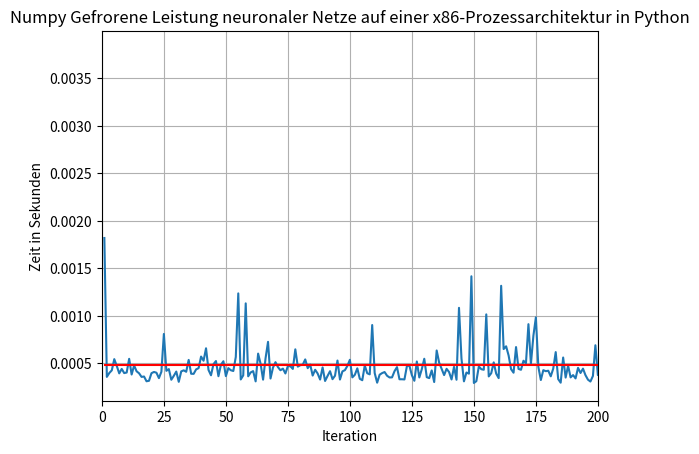
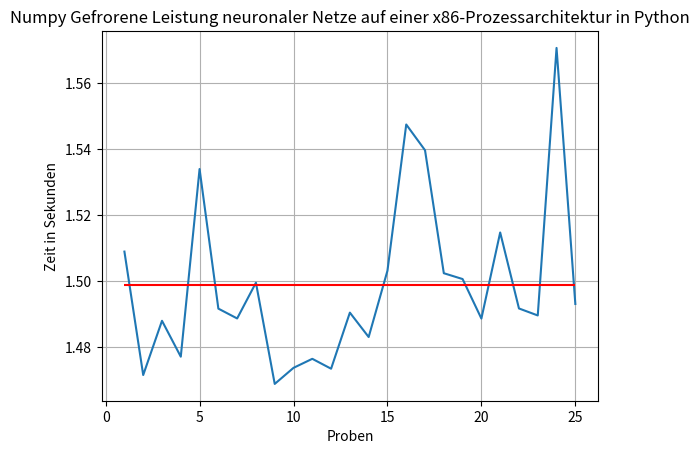
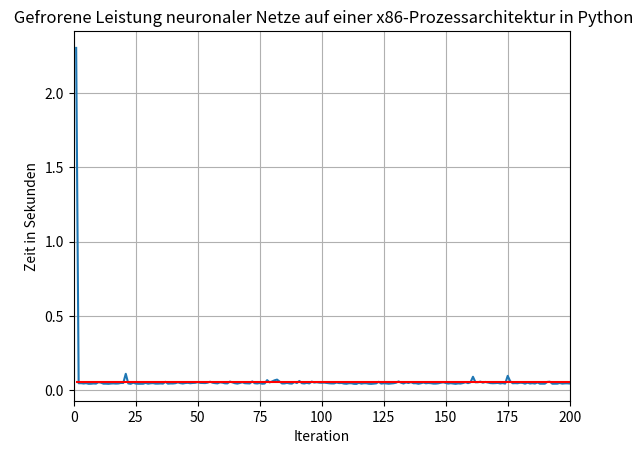
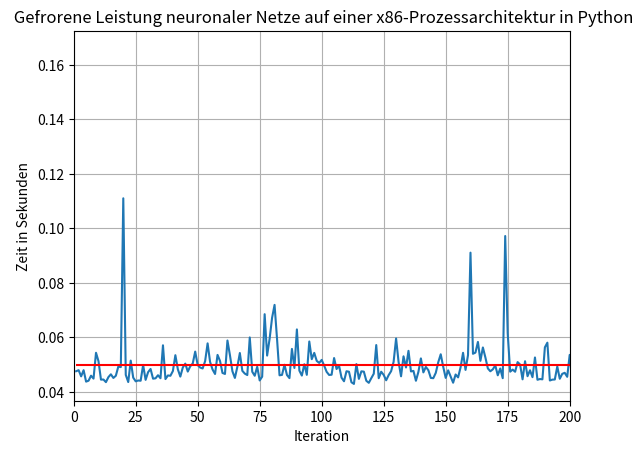

Write the Python code that produced these figures, in order.
import matplotlib.pyplot as plt


load_model_time_including_gpu = [1.508925, 1.471495, 1.487943, 1.477061, 1.533959, 1.491630, 1.488651, 1.499490, 1.468800, 1.473675, 1.476413, 1.473411, 1.490419, 1.483021, 1.503121, 1.547460, 1.539651, 1.502367, 1.500600, 1.488615, 1.514719, 1.491681, 1.489559, 1.570678, 1.493044]
numpy_preprocess_time = [0.001819, 0.000357, 0.000398, 0.000426, 0.000544, 0.000473, 0.000394, 0.000441, 0.000397, 0.000403, 0.000547, 0.000382, 0.000477, 0.000416, 0.000395, 0.000357, 0.000361, 0.000311, 0.000316, 0.000396, 0.000409, 0.000401, 0.000344, 0.000411, 0.000809, 0.000421, 0.000439, 0.000327, 0.000368, 0.000413, 0.000305, 0.000415, 0.000426, 0.000411, 0.000536, 0.00039, 0.000389, 0.000436, 0.000449, 0.000571, 0.000527, 0.000658, 0.00043, 0.000374, 0.000491, 0.000524, 0.000364, 0.000484, 0.000522, 0.000365, 0.000449, 0.000427, 0.000419, 0.000567, 0.001236, 0.00033, 0.000373, 0.001131, 0.000363, 0.000404, 0.000418, 0.00031, 0.000602, 0.000495, 0.000328, 0.000553, 0.000726, 0.00034, 0.000455, 0.000512, 0.00046, 0.000427, 0.000444, 0.000393, 0.000471, 0.000469, 0.000441, 0.000647, 0.000465, 0.00048, 0.000485, 0.000541, 0.000449, 0.000487, 0.000371, 0.000432, 0.000393, 0.000329, 0.000457, 0.000314, 0.000367, 0.000417, 0.000333, 0.000369, 0.000529, 0.000329, 0.000415, 0.000428, 0.000473, 0.000537, 0.000352, 0.000379, 0.000447, 0.000337, 0.000322, 0.000477, 0.000395, 0.000384, 0.000903, 0.000398, 0.000296, 0.00038, 0.000397, 0.000408, 0.000369, 0.000351, 0.000352, 0.000417, 0.00046, 0.000332, 0.000332, 0.00033, 0.000471, 0.000476, 0.000375, 0.000316, 0.000519, 0.000351, 0.000438, 0.000548, 0.000354, 0.000344, 0.000425, 0.000303, 0.000635, 0.000507, 0.000443, 0.000376, 0.000442, 0.000408, 0.00033, 0.000463, 0.000327, 0.001084, 0.00055, 0.00031, 0.000403, 0.000391, 0.001416, 0.000293, 0.000312, 0.000467, 0.000438, 0.000432, 0.001015, 0.000362, 0.000396, 0.00051, 0.000391, 0.000344, 0.001316, 0.00065, 0.000679, 0.000583, 0.000438, 0.000401, 0.000671, 0.000441, 0.000432, 0.000527, 0.000501, 0.000912, 0.000493, 0.00079, 0.000984, 0.000462, 0.000324, 0.000428, 0.000417, 0.000422, 0.000363, 0.000444, 0.000618, 0.000334, 0.000296, 0.000561, 0.00035, 0.000475, 0.000352, 0.000376, 0.000341, 0.000452, 0.000398, 0.000444, 0.000375, 0.000328, 0.000308, 0.000367, 0.00069, 0.000376, 0.000378, 0.000443, 0.000368, 0.000351, 0.001687, 0.000771, 0.000362, 0.000466, 0.000407, 0.000535, 0.000766, 0.000736, 0.000377, 0.000653, 0.000774, 0.000541, 0.000585, 0.000363, 0.000463, 0.000375, 0.000398, 0.000394, 0.000431, 0.000322, 0.000376, 0.000314, 0.000381, 0.000287, 0.000298, 0.000435, 0.000635, 0.000411, 0.00034, 0.000351, 0.000464, 0.000575, 0.000959, 0.000698, 0.000337, 0.000337, 0.000397, 0.000423, 0.00039, 0.000363, 0.000569, 0.000363, 0.000449, 0.000428, 0.000577, 0.000372, 0.000331, 0.000537, 0.000481, 0.00039, 0.000469, 0.000441, 0.000391, 0.000492, 0.000314, 0.000371, 0.000404, 0.000453, 0.000403, 0.000357, 0.000419, 0.000654, 0.000399, 0.000515, 0.000523, 0.000467, 0.000472, 0.000368, 0.000533, 0.000677, 0.000481, 0.000384, 0.000786, 0.000462, 0.000364, 0.000324, 0.00083, 0.000461, 0.00042, 0.000338, 0.000529, 0.000437, 0.000459, 0.000342, 0.000479, 0.000418, 0.000395, 0.000381, 0.000472, 0.000363, 0.000447, 0.000455, 0.000404, 0.000543, 0.00044, 0.000381, 0.00043, 0.00065, 0.000398, 0.000477, 0.000425, 0.000492, 0.000435, 0.000428, 0.000399, 0.000408, 0.00382, 0.000356, 0.000446, 0.000489, 0.000517, 0.000383, 0.000525, 0.000417, 0.000607, 0.000473, 0.000467, 0.001085, 0.001062, 0.000552, 0.000462, 0.000561, 0.000449, 0.000356, 0.000401, 0.000439, 0.000481, 0.000481, 0.000406, 0.000471, 0.00042, 0.000697, 0.000501, 0.000458, 0.000442, 0.000644, 0.000718, 0.00052, 0.000487, 0.000527, 0.000423, 0.00051, 0.000398, 0.000459, 0.000872, 0.000465, 0.00119, 0.00049, 0.000706, 0.00059, 0.000417, 0.000451, 0.000364, 0.000492, 0.000688, 0.000462, 0.000716, 0.000576, 0.000461, 0.00047, 0.000484, 0.001439, 0.000429, 0.000436, 0.000644, 0.000495, 0.000462, 0.000547, 0.000573, 0.000392, 0.000439, 0.000423, 0.000569, 0.000491, 0.000468, 0.000474, 0.000505, 0.001107, 0.000419, 0.000534, 0.00035, 0.000449, 0.000463, 0.000389, 0.0004, 0.000472, 0.000481, 0.000668, 0.000525, 0.000498, 0.000439, 0.000356, 0.000439, 0.000386, 0.000451, 0.00051, 0.000498, 0.000427, 0.000392, 0.000565, 0.000542, 0.000427, 0.000354, 0.000796, 0.000477, 0.00042, 0.000498, 0.000354, 0.000421, 0.000421, 0.000481, 0.000437, 0.000461, 0.000898, 0.000512, 0.000456, 0.001058, 0.000368, 0.000354, 0.000465, 0.000586, 0.000453, 0.000328, 0.000441, 0.000435, 0.000415, 0.000352, 0.000366, 0.000432, 0.000352, 0.000424, 0.000356, 0.000293, 0.000386, 0.000449, 0.000493, 0.000347, 0.000401, 0.000352, 0.000525, 0.000404, 0.000504, 0.000434, 0.00117, 0.000419, 0.000498, 0.00054, 0.000529, 0.000476, 0.000445, 0.000496, 0.000752, 0.000497, 0.000671, 0.000881, 0.000496, 0.000375, 0.000735, 0.000469, 0.000641, 0.000459, 0.00054, 0.000741, 0.00045, 0.000318, 0.000432, 0.000523, 0.000351, 0.000724, 0.000318, 0.0003, 0.000434, 0.000384, 0.00043, 0.000449, 0.000405, 0.000485, 0.000433, 0.000336, 0.000388, 0.00039, 0.000353, 0.000522, 0.000329, 0.000386, 0.000365, 0.000472, 0.000408, 0.000427, 0.000323, 0.0007, 0.00048, 0.000399, 0.000456, 0.000422, 0.000371, 0.00036, 0.000333, 0.000393, 0.000325, 0.000335, 0.000355, 0.000322, 0.000351, 0.00038, 0.000562, 0.000324, 0.000283, 0.000591, 0.000397, 0.000304, 0.000343, 0.000488, 0.00035, 0.000551, 0.000394, 0.000458, 0.000395, 0.00035, 0.000346, 0.000375, 0.000411, 0.000712, 0.000379, 0.000285, 0.000351, 0.000486, 0.000377, 0.000403, 0.000344, 0.000437, 0.000562, 0.000461, 0.000687, 0.000296, 0.000437, 0.000435, 0.000336, 0.000295, 0.000418, 0.00068, 0.000391, 0.000307, 0.000454, 0.00037, 0.000379, 0.000363, 0.000439, 0.000473, 0.000712, 0.000437, 0.000427, 0.00032, 0.000554, 0.00031, 0.000407, 0.000298, 0.000413, 0.000433, 0.000342, 0.000364]
prediction_time_excluding_numpy_preprocess = [2.302484, 0.047267, 0.0476, 0.045307, 0.04746, 0.043325, 0.043753, 0.045536, 0.044512, 0.053983, 0.050752, 0.044156, 0.044103, 0.043197, 0.04506, 0.046134, 0.044786, 0.045652, 0.049017, 0.048731, 0.110628, 0.045872, 0.043302, 0.051092, 0.044471, 0.043495, 0.043773, 0.043801, 0.049553, 0.044037, 0.046957, 0.048034, 0.044461, 0.044608, 0.045614, 0.044652, 0.05674, 0.044304, 0.045619, 0.045381, 0.047165, 0.052833, 0.047899, 0.045274, 0.048497, 0.049878, 0.047124, 0.048943, 0.049922, 0.054461, 0.049416, 0.048534, 0.04821, 0.050768, 0.056597, 0.050677, 0.047864, 0.045472, 0.05324, 0.050984, 0.046566, 0.046308, 0.058284, 0.05303, 0.047283, 0.044606, 0.048532, 0.05395, 0.047308, 0.046229, 0.045756, 0.059584, 0.046986, 0.045559, 0.048798, 0.043762, 0.045179, 0.067888, 0.052894, 0.059017, 0.066737, 0.071408, 0.058953, 0.045634, 0.045898, 0.049554, 0.045834, 0.044754, 0.05534, 0.048493, 0.062585, 0.047434, 0.04569, 0.049812, 0.04577, 0.058193, 0.051614, 0.053919, 0.050932, 0.050129, 0.051423, 0.049294, 0.046938, 0.045913, 0.04601, 0.051982, 0.048025, 0.049266, 0.044355, 0.043537, 0.047315, 0.047056, 0.043165, 0.042552, 0.049851, 0.044458, 0.047226, 0.047048, 0.043654, 0.043023, 0.044739, 0.046367, 0.056744, 0.044574, 0.047058, 0.045948, 0.043779, 0.045832, 0.047203, 0.050519, 0.059275, 0.050711, 0.045333, 0.052788, 0.048348, 0.05459, 0.047097, 0.047356, 0.043676, 0.046975, 0.051996, 0.046724, 0.048869, 0.046927, 0.044609, 0.044754, 0.046613, 0.050508, 0.052419, 0.048966, 0.044853, 0.047475, 0.045286, 0.04297, 0.045401, 0.044995, 0.048618, 0.053856, 0.047707, 0.053172, 0.089785, 0.053363, 0.053771, 0.057785, 0.050997, 0.055933, 0.052028, 0.048212, 0.04717, 0.047772, 0.049257, 0.04521, 0.048122, 0.04428, 0.096221, 0.061092, 0.047131, 0.047786, 0.047011, 0.05054, 0.049707, 0.044202, 0.050658, 0.045456, 0.047672, 0.044873, 0.052306, 0.044004, 0.044405, 0.044269, 0.056044, 0.057635, 0.043818, 0.044087, 0.04421, 0.049032, 0.044546, 0.046291, 0.046351, 0.045194, 0.053233, 0.04431, 0.044725, 0.046592, 0.048911, 0.048559, 0.044688, 0.049286, 0.065589, 0.058068, 0.06602, 0.048955, 0.053025, 0.047577, 0.045799, 0.047247, 0.049105, 0.051356, 0.043146, 0.043507, 0.046317, 0.049524, 0.042857, 0.045373, 0.048288, 0.055891, 0.052853, 0.048718, 0.048468, 0.058551, 0.049609, 0.044109, 0.04687, 0.045179, 0.059316, 0.04888, 0.047291, 0.042771, 0.047781, 0.047384, 0.047169, 0.047279, 0.045387, 0.054433, 0.049446, 0.046961, 0.046093, 0.047507, 0.04912, 0.044023, 0.047425, 0.069314, 0.049221, 0.048281, 0.050061, 0.055706, 0.050764, 0.050854, 0.047424, 0.048584, 0.051561, 0.046348, 0.043794, 0.047377, 0.043694, 0.048516, 0.044922, 0.042561, 0.055491, 0.04389, 0.054493, 0.051967, 0.048349, 0.049484, 0.048572, 0.047185, 0.050963, 0.057771, 0.05039, 0.07971, 0.054639, 0.047442, 0.045825, 0.047743, 0.046307, 0.050423, 0.054724, 0.046237, 0.049526, 0.049544, 0.045203, 0.045199, 0.050188, 0.044801, 0.05207, 0.051586, 0.048695, 0.047967, 0.047061, 0.046876, 0.046327, 0.053424, 0.051013, 0.056573, 0.044606, 0.044963, 0.046668, 0.046922, 0.045787, 0.049413, 0.054159, 0.054703, 0.048583, 0.056789, 0.043976, 0.046521, 0.0482, 0.046918, 0.046344, 0.048109, 0.062801, 0.067524, 0.049216, 0.043449, 0.051905, 0.045286, 0.046766, 0.0455, 0.047151, 0.054996, 0.045727, 0.045903, 0.044531, 0.05105, 0.045195, 0.046207, 0.059863, 0.061818, 0.055161, 0.048019, 0.047257, 0.048953, 0.047205, 0.045119, 0.048128, 0.053007, 0.055815, 0.057339, 0.05132, 0.053749, 0.047715, 0.051212, 0.053863, 0.047998, 0.054001, 0.045785, 0.055042, 0.052832, 0.048544, 0.049348, 0.045075, 0.046362, 0.046137, 0.0504, 0.050661, 0.048691, 0.046788, 0.047418, 0.045209, 0.04827, 0.045601, 0.048195, 0.054527, 0.047148, 0.046137, 0.052905, 0.048388, 0.046015, 0.045072, 0.047644, 0.056322, 0.044484, 0.045676, 0.043801, 0.047931, 0.046243, 0.047055, 0.051946, 0.045824, 0.056795, 0.047196, 0.045753, 0.05225, 0.051639, 0.04919, 0.048667, 0.072287, 0.063088, 0.052265, 0.052384, 0.049833, 0.053247, 0.048566, 0.081484, 0.059894, 0.048057, 0.057281, 0.044789, 0.048414, 0.053746, 0.045167, 0.045401, 0.046406, 0.04988, 0.044042, 0.050865, 0.045367, 0.059089, 0.048636, 0.04976, 0.04895, 0.045733, 0.047642, 0.055285, 0.165604, 0.043631, 0.044324, 0.048129, 0.045621, 0.046652, 0.048972, 0.046698, 0.054301, 0.044965, 0.046694, 0.04958, 0.04527, 0.052418, 0.045045, 0.042924, 0.052408, 0.049888, 0.046212, 0.04535, 0.050809, 0.044786, 0.046987, 0.042754, 0.046167, 0.059913, 0.0479, 0.049559, 0.045029, 0.052691, 0.051161, 0.049425, 0.04697, 0.0492, 0.074835, 0.050254, 0.045628, 0.043523, 0.044043, 0.046637, 0.051625, 0.051387, 0.055147, 0.043721, 0.045215, 0.047422, 0.046002, 0.045821, 0.04617, 0.048724, 0.043382, 0.053472, 0.045052, 0.044002, 0.043957, 0.045186, 0.047483, 0.043186, 0.042747, 0.056378, 0.045339, 0.043834, 0.045997, 0.043586, 0.04572, 0.043823, 0.044506, 0.049123, 0.053295, 0.045941, 0.047418, 0.046281, 0.04659, 0.047739, 0.044651, 0.044636, 0.045975, 0.053168, 0.045859, 0.04424, 0.046237, 0.052879, 0.044733, 0.042899, 0.045013, 0.052469, 0.046901, 0.053045, 0.047144, 0.047226, 0.049991, 0.050289, 0.047722, 0.050003, 0.055277, 0.052912, 0.04593, 0.043292, 0.044391, 0.047342, 0.046343, 0.04473, 0.05136, 0.046667, 0.045648, 0.052657, 0.048625, 0.048772, 0.045921, 0.048614, 0.049161, 0.050496, 0.048633, 0.050677, 0.044925, 0.056317, 0.046025, 0.04801, 0.049284, 0.047735, 0.061198, 0.051204, 0.053825, 0.048069, 0.047663, 0.049972, 0.052459, 0.046285, 0.057132, 0.060534, 0.050844, 0.046514, 0.049497, 0.046579, 0.046801, 0.049917, 0.050353, 0.060654, 0.04989, 0.045041, 0.048651]
prediction_time_including_numpy_preprocess = [2.304303, 0.047624, 0.047998, 0.045733, 0.048004, 0.043798, 0.044147, 0.045977, 0.044909, 0.054386, 0.051299, 0.044538, 0.04458, 0.043613, 0.045455, 0.046491, 0.045147, 0.045963, 0.049333, 0.049127, 0.111037, 0.046273, 0.043646, 0.051503, 0.04528, 0.043916, 0.044212, 0.044128, 0.049921, 0.04445, 0.047262, 0.048449, 0.044887, 0.045019, 0.04615, 0.045042, 0.057129, 0.04474, 0.046068, 0.045952, 0.047692, 0.053491, 0.048329, 0.045648, 0.048988, 0.050402, 0.047488, 0.049427, 0.050444, 0.054826, 0.049865, 0.048961, 0.048629, 0.051335, 0.057833, 0.051007, 0.048237, 0.046603, 0.053603, 0.051388, 0.046984, 0.046618, 0.058886, 0.053525, 0.047611, 0.045159, 0.049258, 0.05429, 0.047763, 0.046741, 0.046216, 0.060011, 0.04743, 0.045952, 0.049269, 0.044231, 0.04562, 0.068535, 0.053359, 0.059497, 0.067222, 0.071949, 0.059402, 0.046121, 0.046269, 0.049986, 0.046227, 0.045083, 0.055797, 0.048807, 0.062952, 0.047851, 0.046023, 0.050181, 0.046299, 0.058522, 0.052029, 0.054347, 0.051405, 0.050666, 0.051775, 0.049673, 0.047385, 0.04625, 0.046332, 0.052459, 0.04842, 0.04965, 0.045258, 0.043935, 0.047611, 0.047436, 0.043562, 0.04296, 0.05022, 0.044809, 0.047578, 0.047465, 0.044114, 0.043355, 0.045071, 0.046697, 0.057215, 0.04505, 0.047433, 0.046264, 0.044298, 0.046183, 0.047641, 0.051067, 0.059629, 0.051055, 0.045758, 0.053091, 0.048983, 0.055097, 0.04754, 0.047732, 0.044118, 0.047383, 0.052326, 0.047187, 0.049196, 0.048011, 0.045159, 0.045064, 0.047016, 0.050899, 0.053835, 0.049259, 0.045165, 0.047942, 0.045724, 0.043402, 0.046416, 0.045357, 0.049014, 0.054366, 0.048098, 0.053516, 0.091101, 0.054013, 0.05445, 0.058368, 0.051435, 0.056334, 0.052699, 0.048653, 0.047602, 0.048299, 0.049758, 0.046122, 0.048615, 0.04507, 0.097205, 0.061554, 0.047455, 0.048214, 0.047428, 0.050962, 0.05007, 0.044646, 0.051276, 0.04579, 0.047968, 0.045434, 0.052656, 0.044479, 0.044757, 0.044645, 0.056385, 0.058087, 0.044216, 0.044531, 0.044585, 0.04936, 0.044854, 0.046658, 0.047041, 0.04557, 0.053611, 0.044753, 0.045093, 0.046943, 0.050598, 0.04933, 0.04505, 0.049752, 0.065996, 0.058603, 0.066786, 0.049691, 0.053402, 0.04823, 0.046573, 0.047788, 0.04969, 0.051719, 0.043609, 0.043882, 0.046715, 0.049918, 0.043288, 0.045695, 0.048664, 0.056205, 0.053234, 0.049005, 0.048766, 0.058986, 0.050244, 0.04452, 0.04721, 0.04553, 0.05978, 0.049455, 0.04825, 0.043469, 0.048118, 0.047721, 0.047566, 0.047702, 0.045777, 0.054796, 0.050015, 0.047324, 0.046542, 0.047935, 0.049697, 0.044395, 0.047756, 0.069851, 0.049702, 0.048671, 0.05053, 0.056147, 0.051155, 0.051346, 0.047738, 0.048955, 0.051965, 0.046801, 0.044197, 0.047734, 0.044113, 0.04917, 0.045321, 0.043076, 0.056014, 0.044357, 0.054965, 0.052335, 0.048882, 0.050161, 0.049053, 0.047569, 0.051749, 0.058233, 0.050754, 0.080034, 0.055469, 0.047903, 0.046245, 0.048081, 0.046836, 0.05086, 0.055183, 0.046579, 0.050005, 0.049962, 0.045598, 0.04558, 0.05066, 0.045164, 0.052517, 0.052041, 0.049099, 0.04851, 0.047501, 0.047257, 0.046757, 0.054074, 0.051411, 0.05705, 0.045031, 0.045455, 0.047103, 0.04735, 0.046186, 0.049821, 0.057979, 0.055059, 0.049029, 0.057278, 0.044493, 0.046904, 0.048725, 0.047335, 0.046951, 0.048582, 0.063268, 0.068609, 0.050278, 0.044001, 0.052367, 0.045847, 0.047215, 0.045856, 0.047552, 0.055435, 0.046208, 0.046384, 0.044937, 0.051521, 0.045615, 0.046904, 0.060364, 0.062276, 0.055603, 0.048663, 0.047975, 0.049473, 0.047692, 0.045646, 0.048551, 0.053517, 0.056213, 0.057798, 0.052192, 0.054214, 0.048905, 0.051702, 0.054569, 0.048588, 0.054418, 0.046236, 0.055406, 0.053324, 0.049232, 0.04981, 0.045791, 0.046938, 0.046598, 0.05087, 0.051145, 0.05013, 0.047217, 0.047854, 0.045853, 0.048765, 0.046063, 0.048742, 0.0551, 0.04754, 0.046576, 0.053328, 0.048957, 0.046506, 0.04554, 0.048118, 0.056827, 0.045591, 0.046095, 0.044335, 0.048281, 0.046692, 0.047518, 0.052335, 0.046224, 0.057267, 0.047677, 0.046421, 0.052775, 0.052137, 0.049629, 0.049023, 0.072726, 0.063474, 0.052716, 0.052894, 0.050331, 0.053674, 0.048958, 0.082049, 0.060436, 0.048484, 0.057635, 0.045585, 0.048891, 0.054166, 0.045665, 0.045755, 0.046827, 0.050301, 0.044523, 0.051302, 0.045828, 0.059987, 0.049148, 0.050216, 0.050008, 0.046101, 0.047996, 0.05575, 0.16619, 0.044084, 0.044652, 0.04857, 0.046056, 0.047067, 0.049324, 0.047064, 0.054733, 0.045317, 0.047118, 0.049936, 0.045563, 0.052804, 0.045494, 0.043417, 0.052755, 0.050289, 0.046564, 0.045875, 0.051213, 0.04529, 0.047421, 0.043924, 0.046586, 0.060411, 0.04844, 0.050088, 0.045505, 0.053136, 0.051657, 0.050177, 0.047467, 0.049871, 0.075716, 0.05075, 0.046003, 0.044258, 0.044512, 0.047278, 0.052084, 0.051927, 0.055888, 0.044171, 0.045533, 0.047854, 0.046525, 0.046172, 0.046894, 0.049042, 0.043682, 0.053906, 0.045436, 0.044432, 0.044406, 0.045591, 0.047968, 0.043619, 0.043083, 0.056766, 0.045729, 0.044187, 0.046519, 0.043915, 0.046106, 0.044188, 0.044978, 0.049531, 0.053722, 0.046264, 0.048118, 0.046761, 0.046989, 0.048195, 0.045073, 0.045007, 0.046335, 0.053501, 0.046252, 0.044565, 0.046572, 0.053234, 0.045055, 0.04325, 0.045393, 0.053031, 0.047225, 0.053328, 0.047735, 0.047623, 0.050295, 0.050632, 0.04821, 0.050353, 0.055828, 0.053306, 0.046388, 0.043687, 0.044741, 0.047688, 0.046718, 0.045141, 0.052072, 0.047046, 0.045933, 0.053008, 0.049111, 0.049149, 0.046324, 0.048958, 0.049598, 0.051058, 0.049094, 0.051364, 0.045221, 0.056754, 0.04646, 0.048346, 0.049579, 0.048153, 0.061878, 0.051595, 0.054132, 0.048523, 0.048033, 0.050351, 0.052822, 0.046724, 0.057605, 0.061246, 0.051281, 0.046941, 0.049817, 0.047133, 0.047111, 0.050324, 0.050651, 0.061067, 0.050323, 0.045383, 0.049015]


n_samples_load_model = len(load_model_time_including_gpu)
n_samples_numpy_preprocess_time = len(numpy_preprocess_time)
n_samples_pred_time = len(prediction_time_including_numpy_preprocess)
n_samples_prediction_time_excluding_numpy_preprocess = len(prediction_time_excluding_numpy_preprocess)
n_samples_prediction_time_including_numpy_preprocess = len(prediction_time_including_numpy_preprocess)


#All of these are including the first value
average_load_model_time_including_gpu = sum(load_model_time_including_gpu) / n_samples_load_model
average_numpy_preprocess_time = sum(numpy_preprocess_time) / n_samples_numpy_preprocess_time
average_prediction_time_excluding_numpy_preprocess = sum(prediction_time_excluding_numpy_preprocess) / n_samples_prediction_time_excluding_numpy_preprocess
average_prediction_time_including_numpy_preprocess = sum(prediction_time_including_numpy_preprocess) / n_samples_prediction_time_including_numpy_preprocess

##Here we will use including numpy preprocess only
average_prediction_time_excluding_first_val = sum(prediction_time_including_numpy_preprocess[1:]) / (n_samples_prediction_time_including_numpy_preprocess -1)


print("Average Load Model Time", average_load_model_time_including_gpu)
print("Average Numpy Preprocess Time", average_numpy_preprocess_time)
print("Average Prediction Excluding Numpy Preprocess Time", average_prediction_time_excluding_numpy_preprocess)
print("Average Prediction Including Numpy Preprocess Time", average_prediction_time_including_numpy_preprocess)


print("Average Time Prediction excluding first value and including numpy", average_prediction_time_excluding_first_val)



x = [i+1 for i in range(len(numpy_preprocess_time))]
x_load_model = [i+1 for i in range(len(load_model_time_including_gpu))]



#NUMPY PREPROCESS TIME
plt.figure(num=1)
plt.plot(x, numpy_preprocess_time)
plt.title("Numpy Gefrorene Leistung neuronaler Netze auf einer x86-Prozessarchitektur in Python")
plt.xlabel("Iteration")
plt.ylabel("Zeit in Sekunden")
plt.grid(linestyle='-')
plt.hlines(average_numpy_preprocess_time, 1, n_samples_numpy_preprocess_time, color='red')
plt.xlim(0, 200)
plt.show()


#LOAD MODEL TIME
plt.figure(num=2)
plt.plot(x_load_model, load_model_time_including_gpu)
plt.title("Numpy Gefrorene Leistung neuronaler Netze auf einer x86-Prozessarchitektur in Python")
plt.xlabel("Proben")
plt.ylabel("Zeit in Sekunden")
plt.grid(linestyle='-')
plt.hlines(average_load_model_time_including_gpu, 1, n_samples_load_model, color='red')
plt.show()


#INCLUDING THE FIRST VALUE
plt.figure(num=3)
plt.plot(x, prediction_time_including_numpy_preprocess)
plt.title(" Gefrorene Leistung neuronaler Netze auf einer x86-Prozessarchitektur in Python")
plt.xlabel("Iteration")
plt.ylabel("Zeit in Sekunden")
plt.grid(linestyle='-')
plt.hlines(average_prediction_time_including_numpy_preprocess, 1, n_samples_prediction_time_including_numpy_preprocess, color='red')
plt.xlim(0, 200)
plt.show()

# EXCLUDING THE FIRST VALUE
plt.figure(num=4)
plt.plot(x[:-1], prediction_time_including_numpy_preprocess[1:])
plt.title(" Gefrorene Leistung neuronaler Netze auf einer x86-Prozessarchitektur in Python")
plt.xlabel("Iteration")
plt.ylabel("Zeit in Sekunden")
plt.grid(linestyle='-')
plt.hlines(average_prediction_time_excluding_first_val, 1, n_samples_prediction_time_excluding_numpy_preprocess-1, color='red')
plt.xlim(0, 200)
plt.show()
